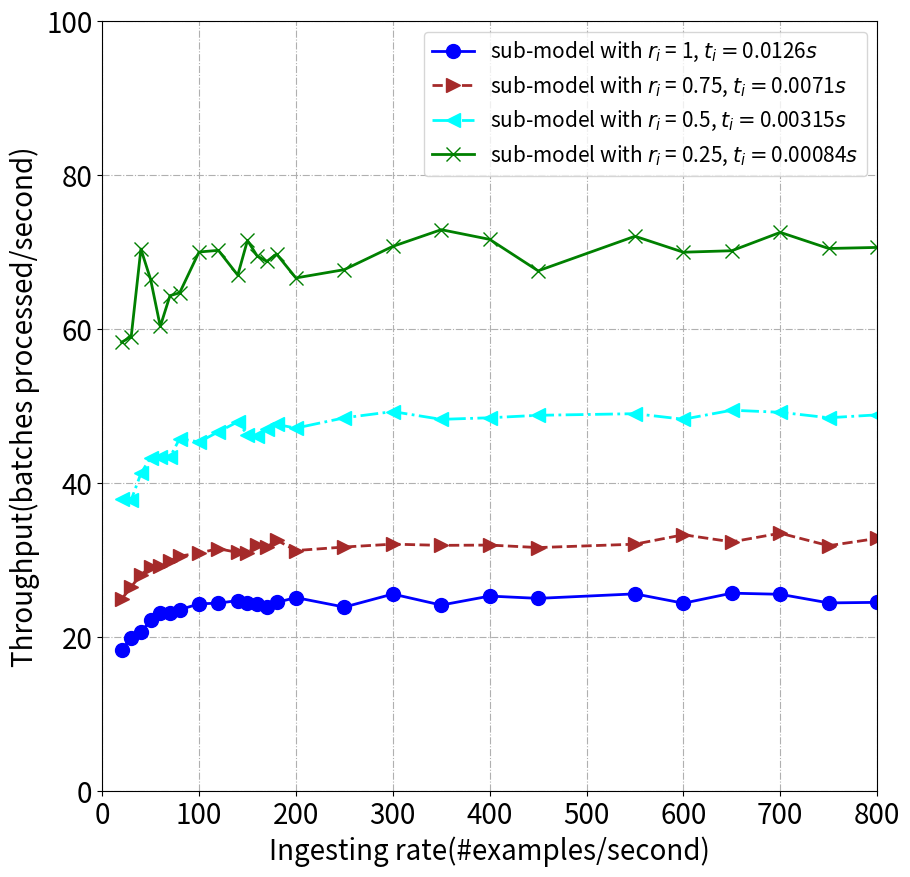

The matplotlib source for this figure:




import matplotlib.pyplot as plt
import numpy


def drawBasic(tlist, x, slicerate):

     y = []
     label = []
     pots = []

     a = [57.38462203595842, 61.34090329150676, 60.28524138208902, 58.30141235707424, 59.049924880818324,
          70.41528301528568, 66.47347310619098, 60.36544520315087, 64.35821298300603, 64.7286512898148,
          70.03144658235996, 70.24259556739014, 67.02343545426108, 71.53537374700744, 69.51358953332347,
          68.80776479449479, 69.7721150873597, 66.65851952205037, 67.73960292430804, 70.75861525532015,
          72.9276402798519, 71.66950784213913, 67.58314755915202, 72.07287618728672, 70.00090418123852,
          70.19424548582857, 72.57801531415996, 70.48632143693548, 70.62282211254654, 72.5406065606073]
     b = [45.18573070394567, 40.14592839143995, 47.919121420135546, 37.936847176929085, 37.83576400825511,
          41.2686689692541, 43.32980313939716, 43.43699461809698, 43.36144079774873, 45.795430870960615,
          45.353532624171585, 46.67698186337736, 47.97359327423507, 46.272091906304496, 46.15999281360593,
          46.98372211240443, 47.63674331326684, 47.157162126599616, 48.4951980054713, 49.30333596575153,
          48.29508513250669, 48.500124337141976, 48.82074099456877, 49.029094339885255, 48.31021179638067,
          49.481584882819654, 49.21223428631606, 48.503096210274194, 48.87898051534448, 49.08693446456866]
     c = [27.527121634649664, 29.175052529930046, 30.846088749682096, 24.92322941977004, 26.546358541312852,
          28.114595052540615, 29.095056182535288, 29.30125222425957, 29.893517567620172, 30.523542403085933,
          30.94100513956848, 31.494290673156012, 31.008836184727272, 30.992809105284962, 31.945987354539934,
          31.69074466080074, 32.628927399509394, 31.256687111362307, 31.715080842635622, 32.08863460015311,
          31.928720287303438, 31.968481102492028, 31.64359242822878, 32.083399212234056, 33.30658412025124,
          32.38454428291471, 33.5084065025905, 31.88771398322598, 32.831670436675566, 32.33735390039922]
     d = [20.39271440281352, 22.60566235347828, 22.73040057891489, 18.324402152696443, 19.887895905768794,
          20.682060030386538, 22.17810391732723, 23.18986698953409, 23.11761992610367, 23.56786450775861,
          24.33631311610086, 24.425415718717378, 24.761237544079478, 24.384087750092657, 24.32148002010182,
          23.869382967049194, 24.518643263256543, 25.14728558603217, 23.915235191583584, 25.606848339865206,
          24.17443725292163, 25.343810669823448, 25.04604505511331, 25.63033726314571, 24.41830808869212,
          25.722298129179016, 25.574320604544873, 24.455965582809455, 24.52742536559818, 25.8456656287963]

     y.append(d)
     y.append(c)
     y.append(b)
     y.append(a)

     for k in range(len(tlist)):

          label.append('sub-model with $r_i$ = ' + str(slicerate[k]) + ", $t_i=$" + str(tlist[k]) + "$s$")

          tmp = []
          for i in range(len(x)):
               tmp.append([x[i], y[k][i]])
          pots.append(tmp)

     return y, label, pots


x = [1, 5, 10, 20, 30, 40, 50, 60, 70, 80, 100, 120, 140, 150, 160, 170, 180, 200, 250, 300, 350, 400, 450, 550, 600, 650, 700, 750, 800, 1000]

y, label, pots = drawBasic([0.0126, 0.0071, 0.00315, 0.00084], x, [1, 0.75, 0.5, 0.25])
print(y)

fig=plt.figure(figsize=(10,10))
ax=fig.add_subplot(111)
ax.axis([0, 800, 0, 100])

line_sym = ["-", "--", "-.", "-"]
pot_sym = ["o", ">", "<", "x"]
colors = ['blue', 'brown', 'aqua', 'green']

for i in range(len(y)):
     ax.plot(x[3:], y[i][3:], line_sym[i], marker=pot_sym[i], ms=10, label=label[i], linewidth=2, color=colors[i])


# y_sche = [79.36507936507937, 79.36507936507937, 79.36507936507937, 79.36507936507937, 79.36507936507937, 79.36507936507937, 79.36507936507935, 100.12515644555694, 125.14078338130396, 150.02625459455405, 175.07440662281468, 200.1350911865509, 225.2083176938668, 250.04688379071075, 275.1203651597574, 300.20639189442744, 350.103280467738, 375.03187770960534, 400.18108193957767, 425.1030874987185, 450.01462547532793, 475.1900760304122, 500.0950180534302, 525.2928507643011, 600.3031530923116, 625.1844294066749, 650.0552546966492, 675.3055757730373, 700.1697911743597, 750.3001200480192, 800.4462487836969, 875.442098259621, 900.265578345612, 925.0786316836931, 950.4300696064969, 975.2364948500011, 1000.0325010562843, 1025.4101640656263, 1075.5996468030926, 1175.346727284549, 1190.4761904761904, 1190.4761904761904]
# ax.plot(x, y_sche, "--", marker='*', ms=10, label="combination of sub-models", linewidth=2)


plt.legend(fontsize=15)
plt.xticks(fontsize=20)
plt.yticks(fontsize=20)
ax.set_xlabel('Ingesting rate(#examples/second)', fontsize=20)
ax.set_ylabel('Throughput(batches processed/second)', fontsize=20)
plt.grid(linestyle='-.')
plt.savefig('./batch_throughput.jpg')
plt.show()
# 每妙发送500条
